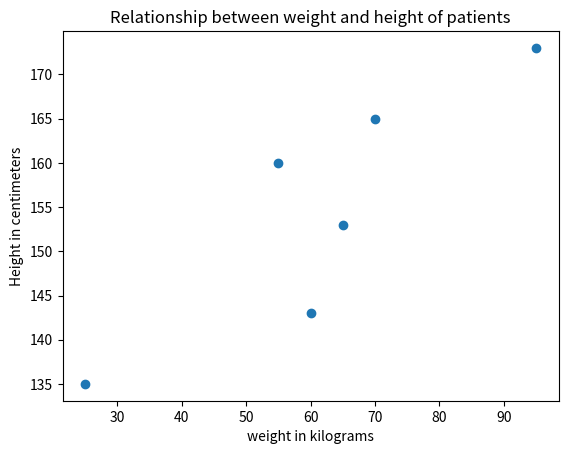

Reproduce this figure in Python.
people=["arn","brandon","chen","David"]
age=[21,12,32,45,50,18]
weight=[55,25,60,70,95,65]
height=[160,135,143,165,173,153]

import matplotlib.pyplot as plt

plt.scatter(weight,height)
plt.title("Relationship between weight and height of patients")
plt.ylabel("Height in centimeters")
plt.xlabel("weight in kilograms")
plt.show()